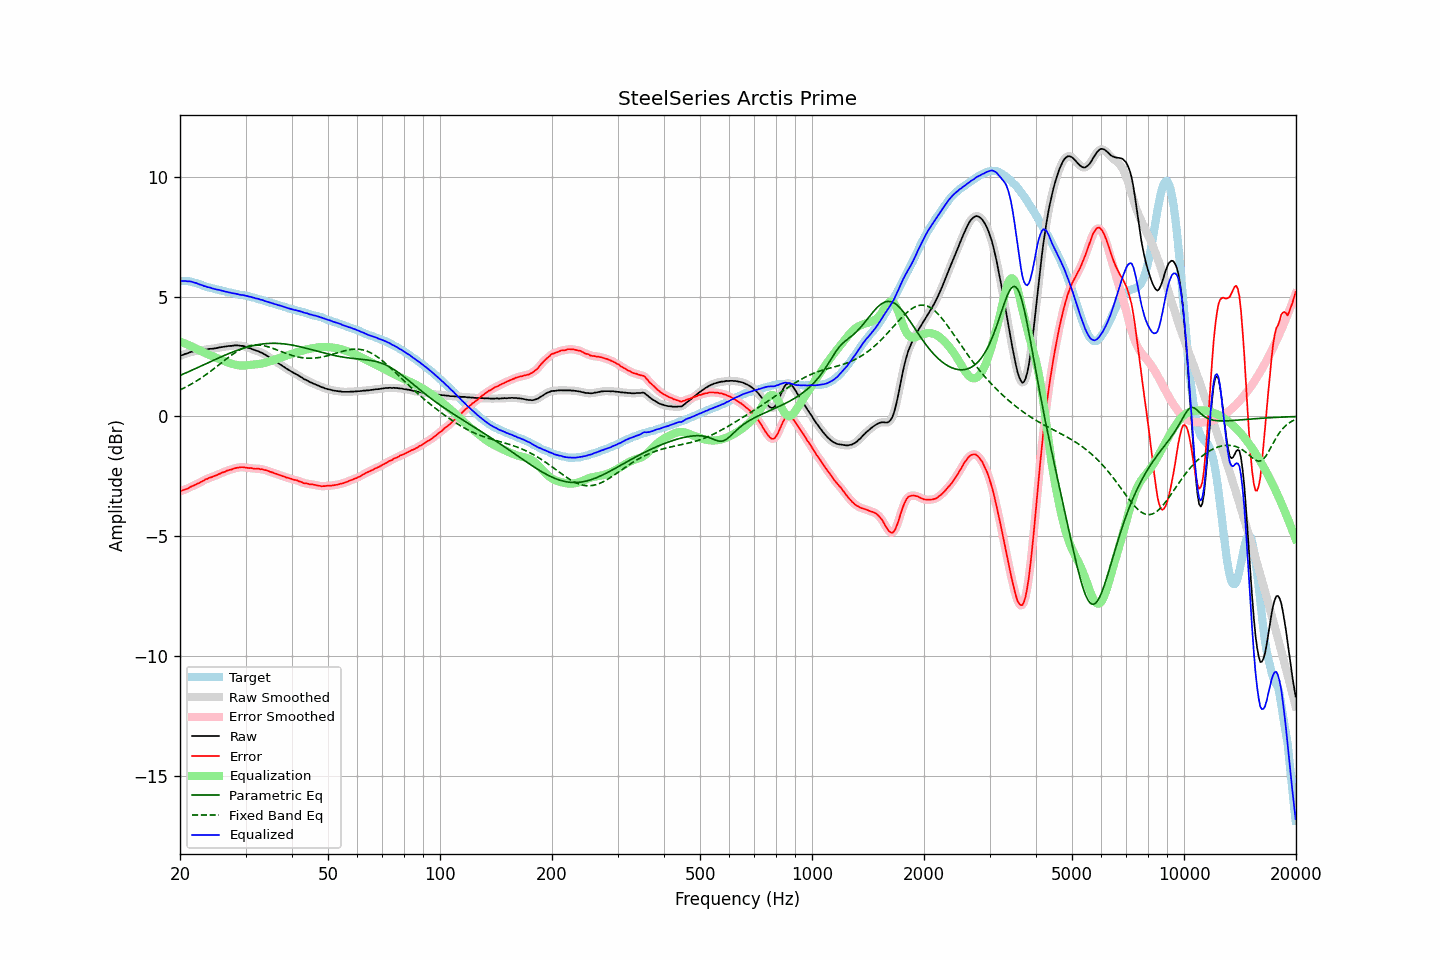

Values plotted in this chart, from the file beside it:
frequency, raw, error, smoothed, error_smoothed, equalization, parametric_eq, fixed_band_eq, equalized_raw, equalized_smoothed, target
20.00, 2.53, -3.13, 2.53, -3.12, 3.13, 1.71, 1.11, 5.66, 5.66, 5.66
20.20, 2.56, -3.10, 2.55, -3.10, 3.10, 1.74, 1.14, 5.66, 5.66, 5.66
20.40, 2.58, -3.08, 2.58, -3.08, 3.08, 1.77, 1.17, 5.65, 5.66, 5.66
20.61, 2.61, -3.05, 2.60, -3.05, 3.05, 1.80, 1.21, 5.66, 5.65, 5.66
20.81, 2.63, -3.03, 2.63, -3.03, 3.02, 1.83, 1.24, 5.65, 5.65, 5.66
21.02, 2.65, -3.01, 2.65, -3.00, 2.99, 1.86, 1.28, 5.64, 5.65, 5.66
21.23, 2.68, -2.96, 2.67, -2.97, 2.96, 1.89, 1.31, 5.64, 5.64, 5.64
21.44, 2.70, -2.93, 2.69, -2.93, 2.93, 1.92, 1.35, 5.63, 5.63, 5.62
21.66, 2.71, -2.90, 2.71, -2.90, 2.90, 1.95, 1.39, 5.61, 5.61, 5.61
21.87, 2.72, -2.87, 2.72, -2.87, 2.87, 1.98, 1.43, 5.59, 5.59, 5.58
22.09, 2.74, -2.84, 2.73, -2.84, 2.84, 2.01, 1.47, 5.57, 5.57, 5.57
22.31, 2.75, -2.80, 2.74, -2.80, 2.80, 2.04, 1.51, 5.55, 5.55, 5.54
22.54, 2.75, -2.78, 2.76, -2.77, 2.77, 2.07, 1.55, 5.51, 5.52, 5.53
22.76, 2.77, -2.74, 2.76, -2.74, 2.73, 2.10, 1.60, 5.50, 5.50, 5.50
22.99, 2.78, -2.70, 2.77, -2.70, 2.70, 2.13, 1.64, 5.48, 5.47, 5.48
23.22, 2.78, -2.67, 2.78, -2.66, 2.67, 2.16, 1.69, 5.44, 5.45, 5.45
23.45, 2.80, -2.62, 2.79, -2.63, 2.64, 2.20, 1.74, 5.43, 5.43, 5.42
23.69, 2.80, -2.61, 2.80, -2.60, 2.60, 2.23, 1.79, 5.40, 5.41, 5.41
23.92, 2.82, -2.57, 2.81, -2.57, 2.58, 2.26, 1.84, 5.39, 5.39, 5.39
24.16, 2.83, -2.55, 2.82, -2.55, 2.55, 2.29, 1.89, 5.37, 5.37, 5.37
24.40, 2.83, -2.53, 2.83, -2.52, 2.52, 2.32, 1.94, 5.35, 5.35, 5.35
24.65, 2.84, -2.50, 2.84, -2.50, 2.49, 2.35, 1.99, 5.33, 5.33, 5.34
24.89, 2.85, -2.47, 2.85, -2.47, 2.47, 2.38, 2.04, 5.32, 5.31, 5.31
25.14, 2.86, -2.45, 2.86, -2.44, 2.44, 2.41, 2.09, 5.30, 5.30, 5.30
25.39, 2.88, -2.41, 2.87, -2.41, 2.41, 2.44, 2.14, 5.29, 5.29, 5.28
25.65, 2.89, -2.39, 2.89, -2.38, 2.38, 2.47, 2.20, 5.27, 5.27, 5.28
25.91, 2.90, -2.35, 2.90, -2.35, 2.36, 2.50, 2.25, 5.25, 5.25, 5.25
26.16, 2.91, -2.33, 2.91, -2.33, 2.33, 2.53, 2.30, 5.24, 5.24, 5.23
26.43, 2.92, -2.31, 2.92, -2.30, 2.30, 2.56, 2.36, 5.22, 5.22, 5.23
26.69, 2.93, -2.27, 2.93, -2.27, 2.28, 2.59, 2.41, 5.20, 5.20, 5.20
26.96, 2.94, -2.25, 2.94, -2.25, 2.25, 2.62, 2.46, 5.19, 5.19, 5.19
27.23, 2.95, -2.23, 2.94, -2.23, 2.23, 2.64, 2.51, 5.18, 5.17, 5.18
27.50, 2.95, -2.22, 2.95, -2.21, 2.21, 2.67, 2.56, 5.15, 5.16, 5.17
27.77, 2.96, -2.19, 2.96, -2.19, 2.19, 2.70, 2.61, 5.14, 5.14, 5.15
28.05, 2.97, -2.17, 2.96, -2.17, 2.17, 2.72, 2.65, 5.13, 5.13, 5.14
28.33, 2.97, -2.15, 2.97, -2.15, 2.15, 2.75, 2.70, 5.12, 5.12, 5.12
28.62, 2.97, -2.14, 2.96, -2.14, 2.14, 2.77, 2.74, 5.11, 5.10, 5.11
28.90, 2.96, -2.13, 2.96, -2.13, 2.13, 2.80, 2.78, 5.09, 5.09, 5.09
29.19, 2.95, -2.12, 2.95, -2.12, 2.13, 2.82, 2.81, 5.07, 5.08, 5.07
29.48, 2.95, -2.12, 2.94, -2.12, 2.13, 2.84, 2.84, 5.07, 5.07, 5.07
29.78, 2.93, -2.13, 2.93, -2.13, 2.13, 2.86, 2.87, 5.06, 5.06, 5.06
30.08, 2.91, -2.14, 2.91, -2.14, 2.13, 2.88, 2.90, 5.04, 5.04, 5.05
30.38, 2.88, -2.15, 2.88, -2.15, 2.14, 2.90, 2.92, 5.02, 5.02, 5.03
30.68, 2.86, -2.16, 2.86, -2.15, 2.15, 2.92, 2.94, 5.01, 5.01, 5.02
30.99, 2.84, -2.15, 2.83, -2.16, 2.16, 2.94, 2.96, 4.99, 4.99, 4.99
31.30, 2.81, -2.17, 2.81, -2.17, 2.16, 2.95, 2.97, 4.97, 4.97, 4.98
31.61, 2.79, -2.18, 2.78, -2.18, 2.17, 2.97, 2.98, 4.96, 4.96, 4.97
31.93, 2.76, -2.19, 2.76, -2.18, 2.18, 2.98, 2.98, 4.93, 4.94, 4.95
32.24, 2.74, -2.18, 2.74, -2.18, 2.18, 2.99, 2.98, 4.92, 4.92, 4.91
32.57, 2.72, -2.18, 2.71, -2.19, 2.19, 3.01, 2.98, 4.91, 4.90, 4.90
32.89, 2.68, -2.21, 2.68, -2.19, 2.20, 3.02, 2.98, 4.88, 4.88, 4.88
33.22, 2.66, -2.20, 2.65, -2.21, 2.21, 3.02, 2.97, 4.87, 4.86, 4.86
33.55, 2.62, -2.23, 2.62, -2.22, 2.22, 3.03, 2.96, 4.84, 4.84, 4.84
33.89, 2.58, -2.24, 2.58, -2.24, 2.24, 3.04, 2.94, 4.82, 4.82, 4.82
34.23, 2.54, -2.26, 2.54, -2.26, 2.26, 3.05, 2.92, 4.80, 4.80, 4.80
34.57, 2.50, -2.28, 2.49, -2.28, 2.28, 3.05, 2.90, 4.78, 4.77, 4.78
34.92, 2.45, -2.31, 2.45, -2.30, 2.30, 3.05, 2.88, 4.75, 4.76, 4.76
35.27, 2.41, -2.33, 2.41, -2.33, 2.33, 3.05, 2.86, 4.73, 4.73, 4.74
35.62, 2.37, -2.35, 2.36, -2.35, 2.35, 3.06, 2.84, 4.72, 4.71, 4.72
35.97, 2.32, -2.38, 2.32, -2.38, 2.38, 3.05, 2.81, 4.69, 4.70, 4.69
... 635 more rows
